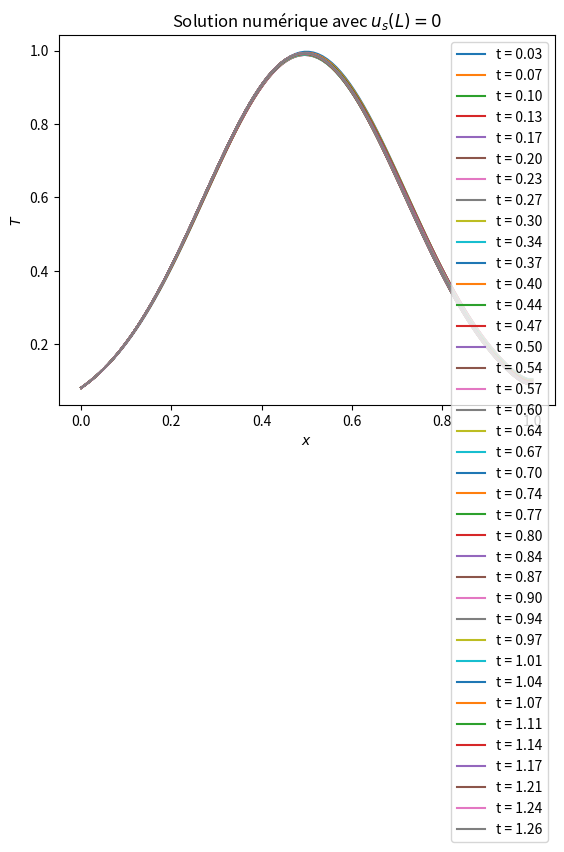

This chart was generated by the following Python code:
import numpy as np
import matplotlib.pyplot as plt

# PARAMÈTRES PHYSIQUES
K = 0.01  # Coefficient de diffusion (nu)
L = 1.0   # Taille du domaine
Temps = 20.0  # Temps d'intégration
V = 1.0
lambda_ = 1.0

# PARAMÈTRES NUMÉRIQUES
NX = 100  # Nombre de points de grille
NT = 10000  # Nombre de pas de temps max
ifre = 10  # Tracer toutes les itérations de temps ifre
eps = 0.001  # Rapport de convergence relative

# Solution exacte et fonction source f(s)
def u_ex(s):
    return np.exp(-10 * (s - L/2)**2)

def f(s):
    u = u_ex(s)
    us = -20 * (s - L/2) * u
    uss = (-20 + 400 * (s - L/2)**2) * u
    return V * us - K * uss + lambda_ * u

# Initialisation
x = np.linspace(0.0, L, NX)
dx = L / (NX - 1)
dt = dx**2 / (V * dx + 2 * K + np.max(np.abs(f(x))) * dx**2)

T = u_ex(x)
F = f(x)

# Imposer u_s(L) = 0 dès l'initialisation
T[-1] = T[-2]

# Boucle principale en temps
n = 0
res = 1
res0 = 1
reste = []

while n < NT and res / res0 > eps:
    n += 1
    res = 0
    RHS = np.zeros(NX)

    for j in range(1, NX - 1):
        # Décentrage amont pour Tx
        if V > 0:
            Tx = (T[j] - T[j-1]) / dx
        else:
            Tx = (T[j+1] - T[j]) / dx
        Txx = (T[j-1] - 2 * T[j] + T[j+1]) / (dx**2)
        RHS[j] = dt * (-V * Tx + K * Txx - lambda_ * T[j] + F[j])
        res += abs(RHS[j])

    for j in range(1, NX - 1):
        T[j] += RHS[j]

    # Imposer u_s(L) = 0 après la mise à jour
    T[-1] = T[-2]

    if n == 1:
        res0 = res
    reste.append(res)

    if n % ifre == 0 or (res / res0) < eps:
        print(n, res)
        plt.plot(x, T, label=f"t = {n * dt:.2f}")

plt.xlabel('$x$')
plt.ylabel('$T$')
plt.title('Solution numérique avec $u_s(L)=0$')
plt.legend()
plt.show()
